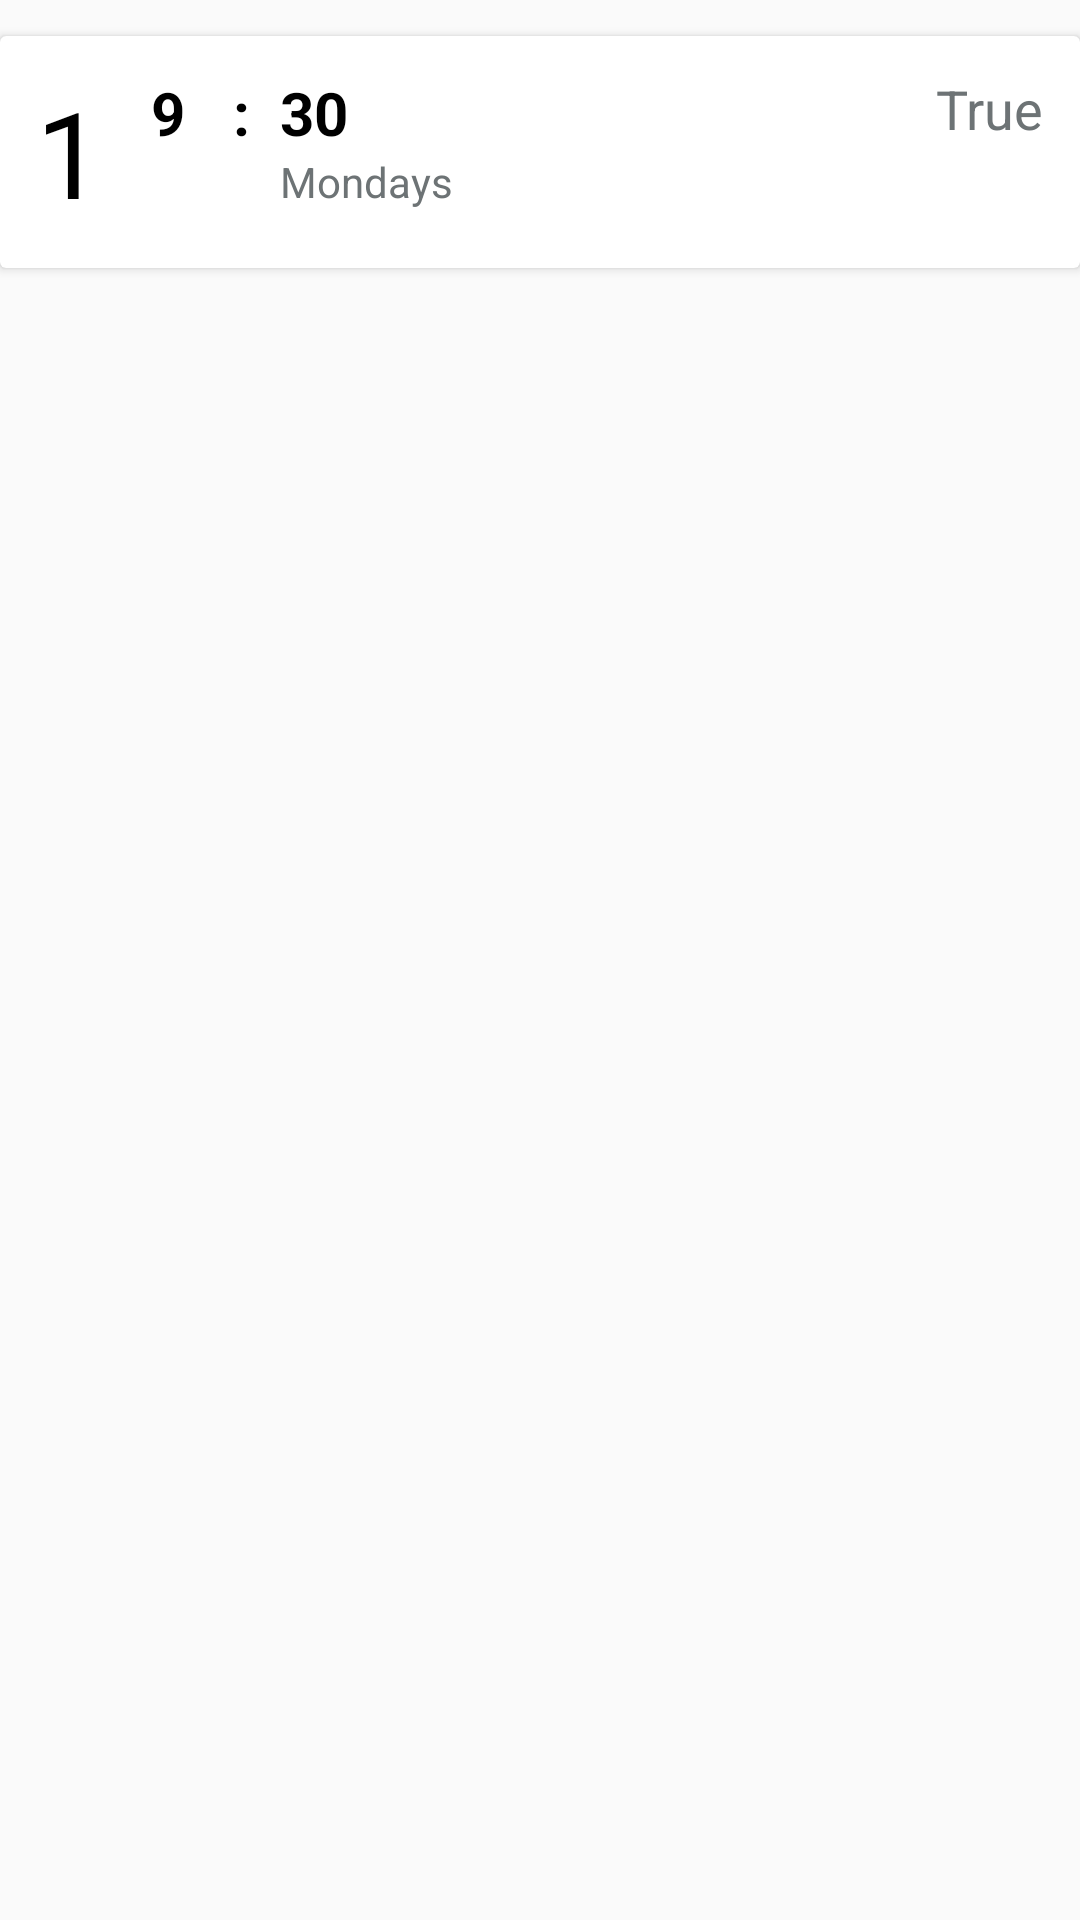

Reconstruct the res/layout file that produces this screen, plus the resources it refers to.
<!-- AndroidManifest.xml: application theme AppTheme -->
<!-- res/layout/my_row.xml -->
<?xml version="1.0" encoding="utf-8"?>
<LinearLayout xmlns:android="http://schemas.android.com/apk/res/android"
    xmlns:app="http://schemas.android.com/apk/res-auto"
    xmlns:tools="http://schemas.android.com/tools"
    android:orientation="vertical" android:layout_width="match_parent"
    android:layout_height="wrap_content"
    android:id="@+id/mainLayout">

    <androidx.cardview.widget.CardView
        android:id="@+id/cardView"
        android:layout_width="match_parent"
        android:layout_height="wrap_content"
        android:layout_marginTop="12dp">

        <androidx.constraintlayout.widget.ConstraintLayout
            android:layout_width="match_parent"
            android:layout_height="wrap_content"
            android:padding="12dp">

            <TextView
                android:id="@+id/id_txt"
                android:layout_width="wrap_content"
                android:layout_height="wrap_content"
                android:text="1"
                android:textSize="40sp"
                android:textColor="#000"
                app:layout_constraintBottom_toBottomOf="parent"
                app:layout_constraintStart_toStartOf="parent"
                app:layout_constraintTop_toTopOf="parent" />


            <TextView
                android:id="@+id/hours_txt"
                android:layout_width="wrap_content"
                android:layout_height="wrap_content"
                android:layout_marginStart="16dp"
                android:layout_marginLeft="16dp"
                android:text="@string/hour9"
                android:textSize="20sp"
                android:textStyle="bold"
                android:textColor="#000"
                app:layout_constraintStart_toEndOf="@+id/id_txt"
                app:layout_constraintTop_toTopOf="@+id/id_txt" />

            <TextView
                android:id="@+id/two_dots"
                android:layout_width="wrap_content"
                android:layout_height="wrap_content"
                android:layout_marginLeft="16dp"
                android:text="@string/two_dots"
                android:textSize="20sp"
                android:textStyle="bold"
                android:textColor="#000"
                app:layout_constraintStart_toEndOf="@+id/hours_txt"
                app:layout_constraintTop_toTopOf="@+id/hours_txt" />

            <TextView
                android:id="@+id/minutes_txt"
                android:layout_width="wrap_content"
                android:layout_height="wrap_content"
                android:layout_marginLeft="10dp"
                android:text="@string/minutes30"
                android:textSize="20sp"
                android:textStyle="bold"
                android:textColor="#000"
                app:layout_constraintStart_toEndOf="@+id/two_dots"
                app:layout_constraintTop_toTopOf="@+id/two_dots" />

            <TextView
                android:id="@+id/weekdays_txt"
                android:layout_width="wrap_content"
                android:layout_height="wrap_content"
                android:text="@string/repeatableM"
                app:layout_constraintStart_toStartOf="@+id/minutes_txt"
                app:layout_constraintTop_toBottomOf="@+id/minutes_txt" />

            <TextView
                android:id="@+id/disables_txt"
                android:layout_width="wrap_content"
                android:layout_height="wrap_content"
                android:text="@string/disableT"
                android:textSize="18sp"
                app:layout_constraintEnd_toEndOf="parent"
                app:layout_constraintTop_toTopOf="parent" />
        </androidx.constraintlayout.widget.ConstraintLayout>
    </androidx.cardview.widget.CardView>
</LinearLayout>
<!-- resources referenced by this layout -->
<resources>
  <string name="disableT">True</string>
  <string name="hour9">9</string>
  <string name="minutes30">30</string>
  <string name="repeatableM">Mondays</string>
  <string name="two_dots">:</string>
  <style name="AppTheme" parent="Theme.AppCompat.Light.DarkActionBar">
          <item name="colorPrimary">@color/colorPrimary</item>
          <item name="colorPrimaryDark">@color/colorPrimaryDark</item>
          <item name="colorAccent">@color/colorAccent</item>
          <item name="android:textColor">#6d7375</item>
      </style>
  <color name="colorPrimary">#7dc0d1</color>
  <color name="colorPrimaryDark">#b3dbe6</color>
  <color name="colorAccent">#76b5c5</color>
</resources>
